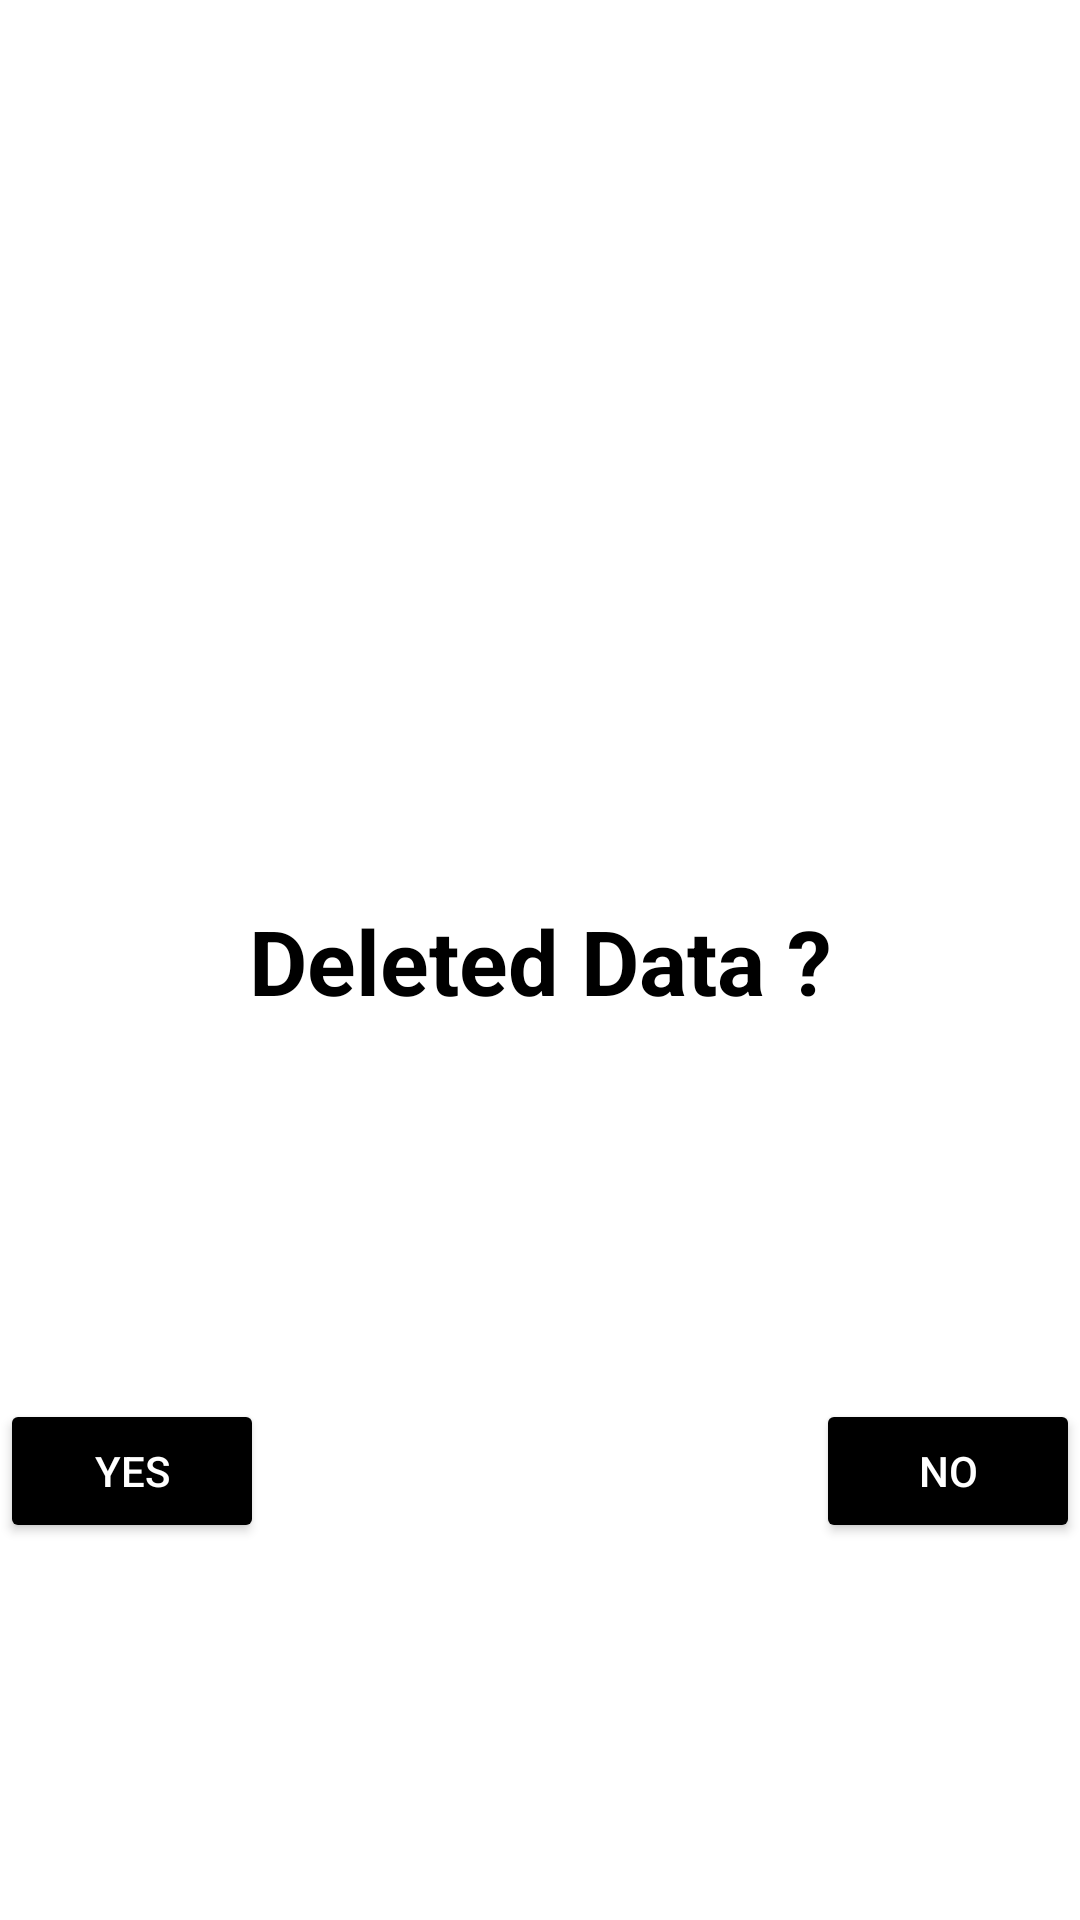

Android layout source for this screen:
<!-- AndroidManifest.xml: application theme Theme.SignInup -->
<!-- res/layout/edit.xml -->
<?xml version="1.0" encoding="utf-8"?>
<androidx.constraintlayout.widget.ConstraintLayout xmlns:android="http://schemas.android.com/apk/res/android"
    android:layout_width="match_parent"
    android:layout_height="match_parent"
    android:background="@color/white"
    xmlns:app="http://schemas.android.com/apk/res-auto">

    <TextView
        android:id="@+id/text"
        android:layout_width="wrap_content"
        android:layout_height="wrap_content"
        android:text="Deleted Data ?"
        android:textSize="30dp"
        android:textColor="@color/black"
        android:textStyle="bold"
        app:layout_constraintBottom_toBottomOf="parent"
        app:layout_constraintEnd_toEndOf="parent"
        app:layout_constraintStart_toStartOf="parent"
        app:layout_constraintTop_toTopOf="parent" />

    <Button
        android:id="@+id/yes"
        android:layout_width="wrap_content"
        android:layout_height="wrap_content"
        android:text="Yes"
        android:textColor="@color/white"
        android:backgroundTint="@color/black"
        app:layout_constraintStart_toStartOf="parent"
        app:layout_constraintTop_toBottomOf="@id/text"
        app:layout_constraintBottom_toBottomOf="parent"/>

    <Button
        android:id="@+id/no"
        android:layout_width="wrap_content"
        android:layout_height="wrap_content"
        android:text="No"
        android:backgroundTint="@color/black"
        android:textColor="@color/white"
        app:layout_constraintBottom_toBottomOf="parent"
        app:layout_constraintEnd_toEndOf="parent"
        app:layout_constraintTop_toBottomOf="@+id/text" />

</androidx.constraintlayout.widget.ConstraintLayout>
<!-- resources referenced by this layout -->
<resources>
  <style name="Theme.SignInup" parent="Base.Theme.SignInup" />
  <style name="Base.Theme.SignInup" parent="Theme.Material3.DayNight">
          
          
      </style>
  <!-- not gathered from this repository: default colours our renderer supplied (Android Studio template values) -->
  <color name="black">#FF000000</color>
  <color name="white">#FFFFFFFF</color>
</resources>
